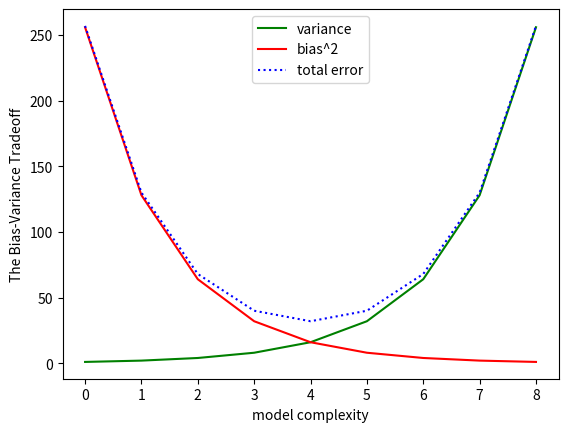

The script that saved this image:
from matplotlib import pyplot as plt

variance = [1, 2, 4, 8, 16, 32, 64, 128, 256]
bias_squared = [256, 128, 64, 32,16, 8, 4, 2,1]
total_error = [x + y for x, y in zip(variance, bias_squared)]
xs = [i for i, _ in enumerate(variance)]

# we can make multiple calls to plt.plot
# to show mulitple series on the same chart!
plt.plot(xs, variance, 'g-', label = 'variance')       # green solid line
plt.plot(xs, bias_squared, 'r-', label = 'bias^2')     # red solid line
plt.plot(xs, total_error, 'b:', label = 'total error') # blue dotted line

# because we've assigned labels to each series
# we can get a legend for free
# loc = 9 means "top center"
plt.legend(loc = 9)
plt.xlabel("model complexity")
plt.ylabel("The Bias-Variance Tradeoff")

plt.show()
